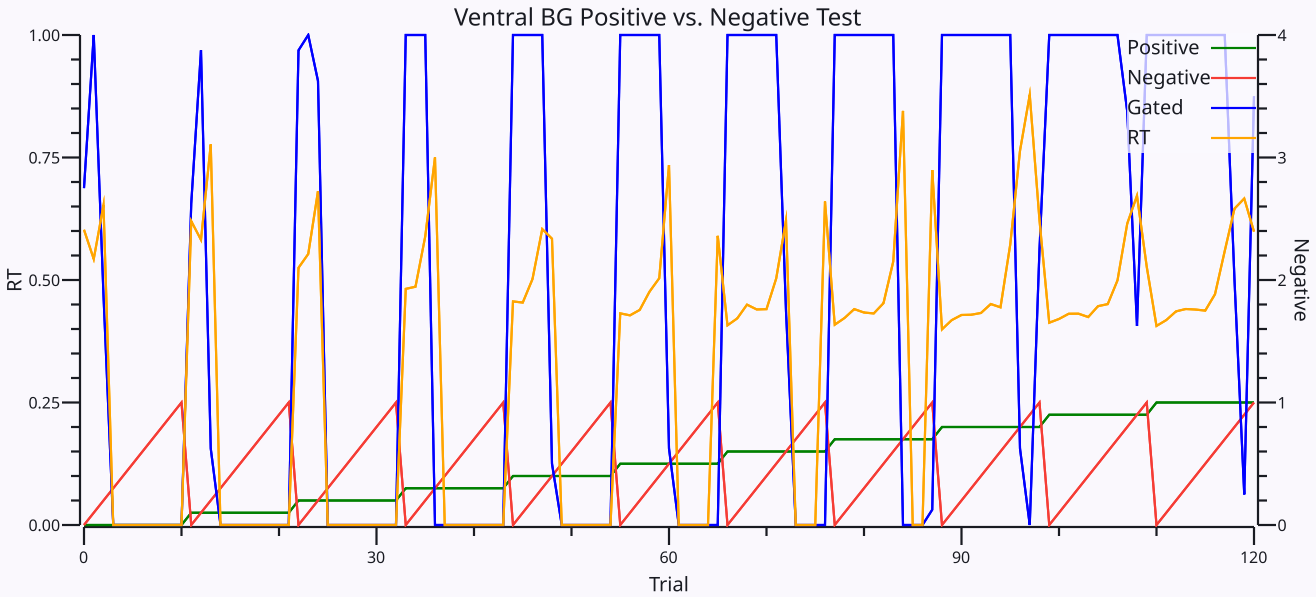

The table this chart was drawn from, first rows:
$TrialName/TrialName	#ACCPos/Mean	#ACCNeg/Mean	#Gated/Mean	#Should/Mean	#Match/Mean	#Rew/Mean	#ACCPosVM_RT/Mean	#ACCPosVM_ActAvg/Mean	#VMtxGo_ActAvg/Mean	|Row
0.000000_0.000000	0	0	0.6875	0	0.3125	-0.6875	0.6025	0.05791	0.432	0
0.000000_0.100000	0	0.1	1	0	0	-1	0.5428	0.08671	0.4833	1
0.000000_0.200000	0	0.2	0.4688	0	0.5312	-0.4688	0.6526	0.05204	0.4559	2
0.000000_0.300000	0	0.3	0	0	1	0	0	0.008532	0.4029	3
0.000000_0.400000	0	0.4	0	0	1	0	0	0.006128	0.2756	4
0.000000_0.500000	0	0.5	0	0	1	0	0	0.007782	0.2622	5
0.000000_0.600000	0	0.6	0	0	1	0	0	0.01076	0.06856	6
0.000000_0.700000	0	0.7	0	0	1	0	0	0.0162	0.02751	7
0.000000_0.800000	0	0.8	0	0	1	0	0	0.01219	0.003815	8
0.000000_0.900000	0	0.9	0	0	1	0	0	0.01477	0.002351	9
0.000000_1.000000	0	1	0	0	1	0	0	0.01603	0.03331	10
0.100000_0.000000	0.1	0	0.6562	1	0.6562	0.6562	0.6202	0.0591	0.4167	11
0.100000_0.100000	0.1	0.1	0.9688	0	0.03125	-0.9688	0.5819	0.07381	0.4635	12
0.100000_0.200000	0.1	0.2	0.1562	0	0.8438	-0.1562	0.7765	0.02201	0.4426	13
0.100000_0.300000	0.1	0.3	0	0	1	0	0	0.005737	0.2741	14
0.100000_0.400000	0.1	0.4	0	0	1	0	0	0.006842	0.1225	15
0.100000_0.500000	0.1	0.5	0	0	1	0	0	0.01086	0.2465	16
0.100000_0.600000	0.1	0.6	0	0	1	0	0	0.01217	0.09655	17
0.100000_0.700000	0.1	0.7	0	0	1	0	0	0.01171	0.04481	18
0.100000_0.800000	0.1	0.8	0	0	1	0	0	0.0149	0.01269	19
0.100000_0.900000	0.1	0.9	0	0	1	0	0	0.0139	0.004909	20
0.100000_1.000000	0.1	1	0	0	1	0	0	0.01073	0.0306	21
0.200000_0.000000	0.2	0	0.9688	1	0.9688	0.9688	0.5248	0.09659	0.4467	22
0.200000_0.100000	0.2	0.1	1	1	1	1	0.5531	0.09709	0.499	23
0.200000_0.200000	0.2	0.2	0.9062	0	0.09375	-0.9062	0.6812	0.06577	0.4806	24
0.200000_0.300000	0.2	0.3	0	0	1	0	0	0.004147	0.2522	25
0.200000_0.400000	0.2	0.4	0	0	1	0	0	0.006929	0.1161	26
0.200000_0.500000	0.2	0.5	0	0	1	0	0	0.01422	0.311	27
0.200000_0.600000	0.2	0.6	0	0	1	0	0	0.01121	0.1468	28
0.200000_0.700000	0.2	0.7	0	0	1	0	0	0.01525	0.08928	29
0.200000_0.800000	0.2	0.8	0	0	1	0	0	0.0131	0.0423	30
0.200000_0.900000	0.2	0.9	0	0	1	0	0	0.01341	0.02998	31
0.200000_1.000000	0.2	1	0	0	1	0	0	0.01002	0.06371	32
0.300000_0.000000	0.3	0	1	1	1	1	0.4819	0.1006	0.4958	33
0.300000_0.100000	0.3	0.1	1	1	1	1	0.4863	0.1217	0.5315	34
0.300000_0.200000	0.3	0.2	1	1	1	1	0.5891	0.0935	0.5196	35
0.300000_0.300000	0.3	0.3	0	0	1	0	0.75	0.008577	0.4237	36
0.300000_0.400000	0.3	0.4	0	0	1	0	0	0.003552	0.2428	37
0.300000_0.500000	0.3	0.5	0	0	1	0	0	0.01124	0.3268	38
0.300000_0.600000	0.3	0.6	0	0	1	0	0	0.0089	0.243	39
0.300000_0.700000	0.3	0.7	0	0	1	0	0	0.01173	0.1869	40
0.300000_0.800000	0.3	0.8	0	0	1	0	0	0.0105	0.09849	41
0.300000_0.900000	0.3	0.9	0	0	1	0	0	0.01198	0.08474	42
0.300000_1.000000	0.3	1	0	0	1	0	0	0.0113	0.1162	43
0.400000_0.000000	0.4	0	1	1	1	1	0.4563	0.1225	0.5453	44
0.400000_0.100000	0.4	0.1	1	1	1	1	0.4539	0.1424	0.5669	45
0.400000_0.200000	0.4	0.2	1	1	1	1	0.5019	0.1022	0.5491	46
0.400000_0.300000	0.4	0.3	1	1	1	1	0.6039	0.07027	0.4933	47
0.400000_0.400000	0.4	0.4	0.125	0	0.875	-0.125	0.5843	0.02256	0.4224	48
0.400000_0.500000	0.4	0.5	0	0	1	0	0	0.006417	0.3664	49
0.400000_0.600000	0.4	0.6	0	0	1	0	0	0.006683	0.2808	50
0.400000_0.700000	0.4	0.7	0	0	1	0	0	0.01077	0.2464	51
0.400000_0.800000	0.4	0.8	0	0	1	0	0	0.01097	0.1171	52
0.400000_0.900000	0.4	0.9	0	0	1	0	0	0.01198	0.1008	53
0.400000_1.000000	0.4	1	0	0	1	0	0	0.008743	0.2076	54
0.500000_0.000000	0.5	0	1	1	1	1	0.4319	0.1353	0.5937	55
0.500000_0.100000	0.5	0.1	1	1	1	1	0.4278	0.1417	0.6242	56
0.500000_0.200000	0.5	0.2	1	1	1	1	0.4389	0.1253	0.6069	57
0.500000_0.300000	0.5	0.3	1	1	1	1	0.4761	0.1184	0.5559	58
0.500000_0.400000	0.5	0.4	1	1	1	1	0.5036	0.1088	0.5193	59
... 61 more rows
